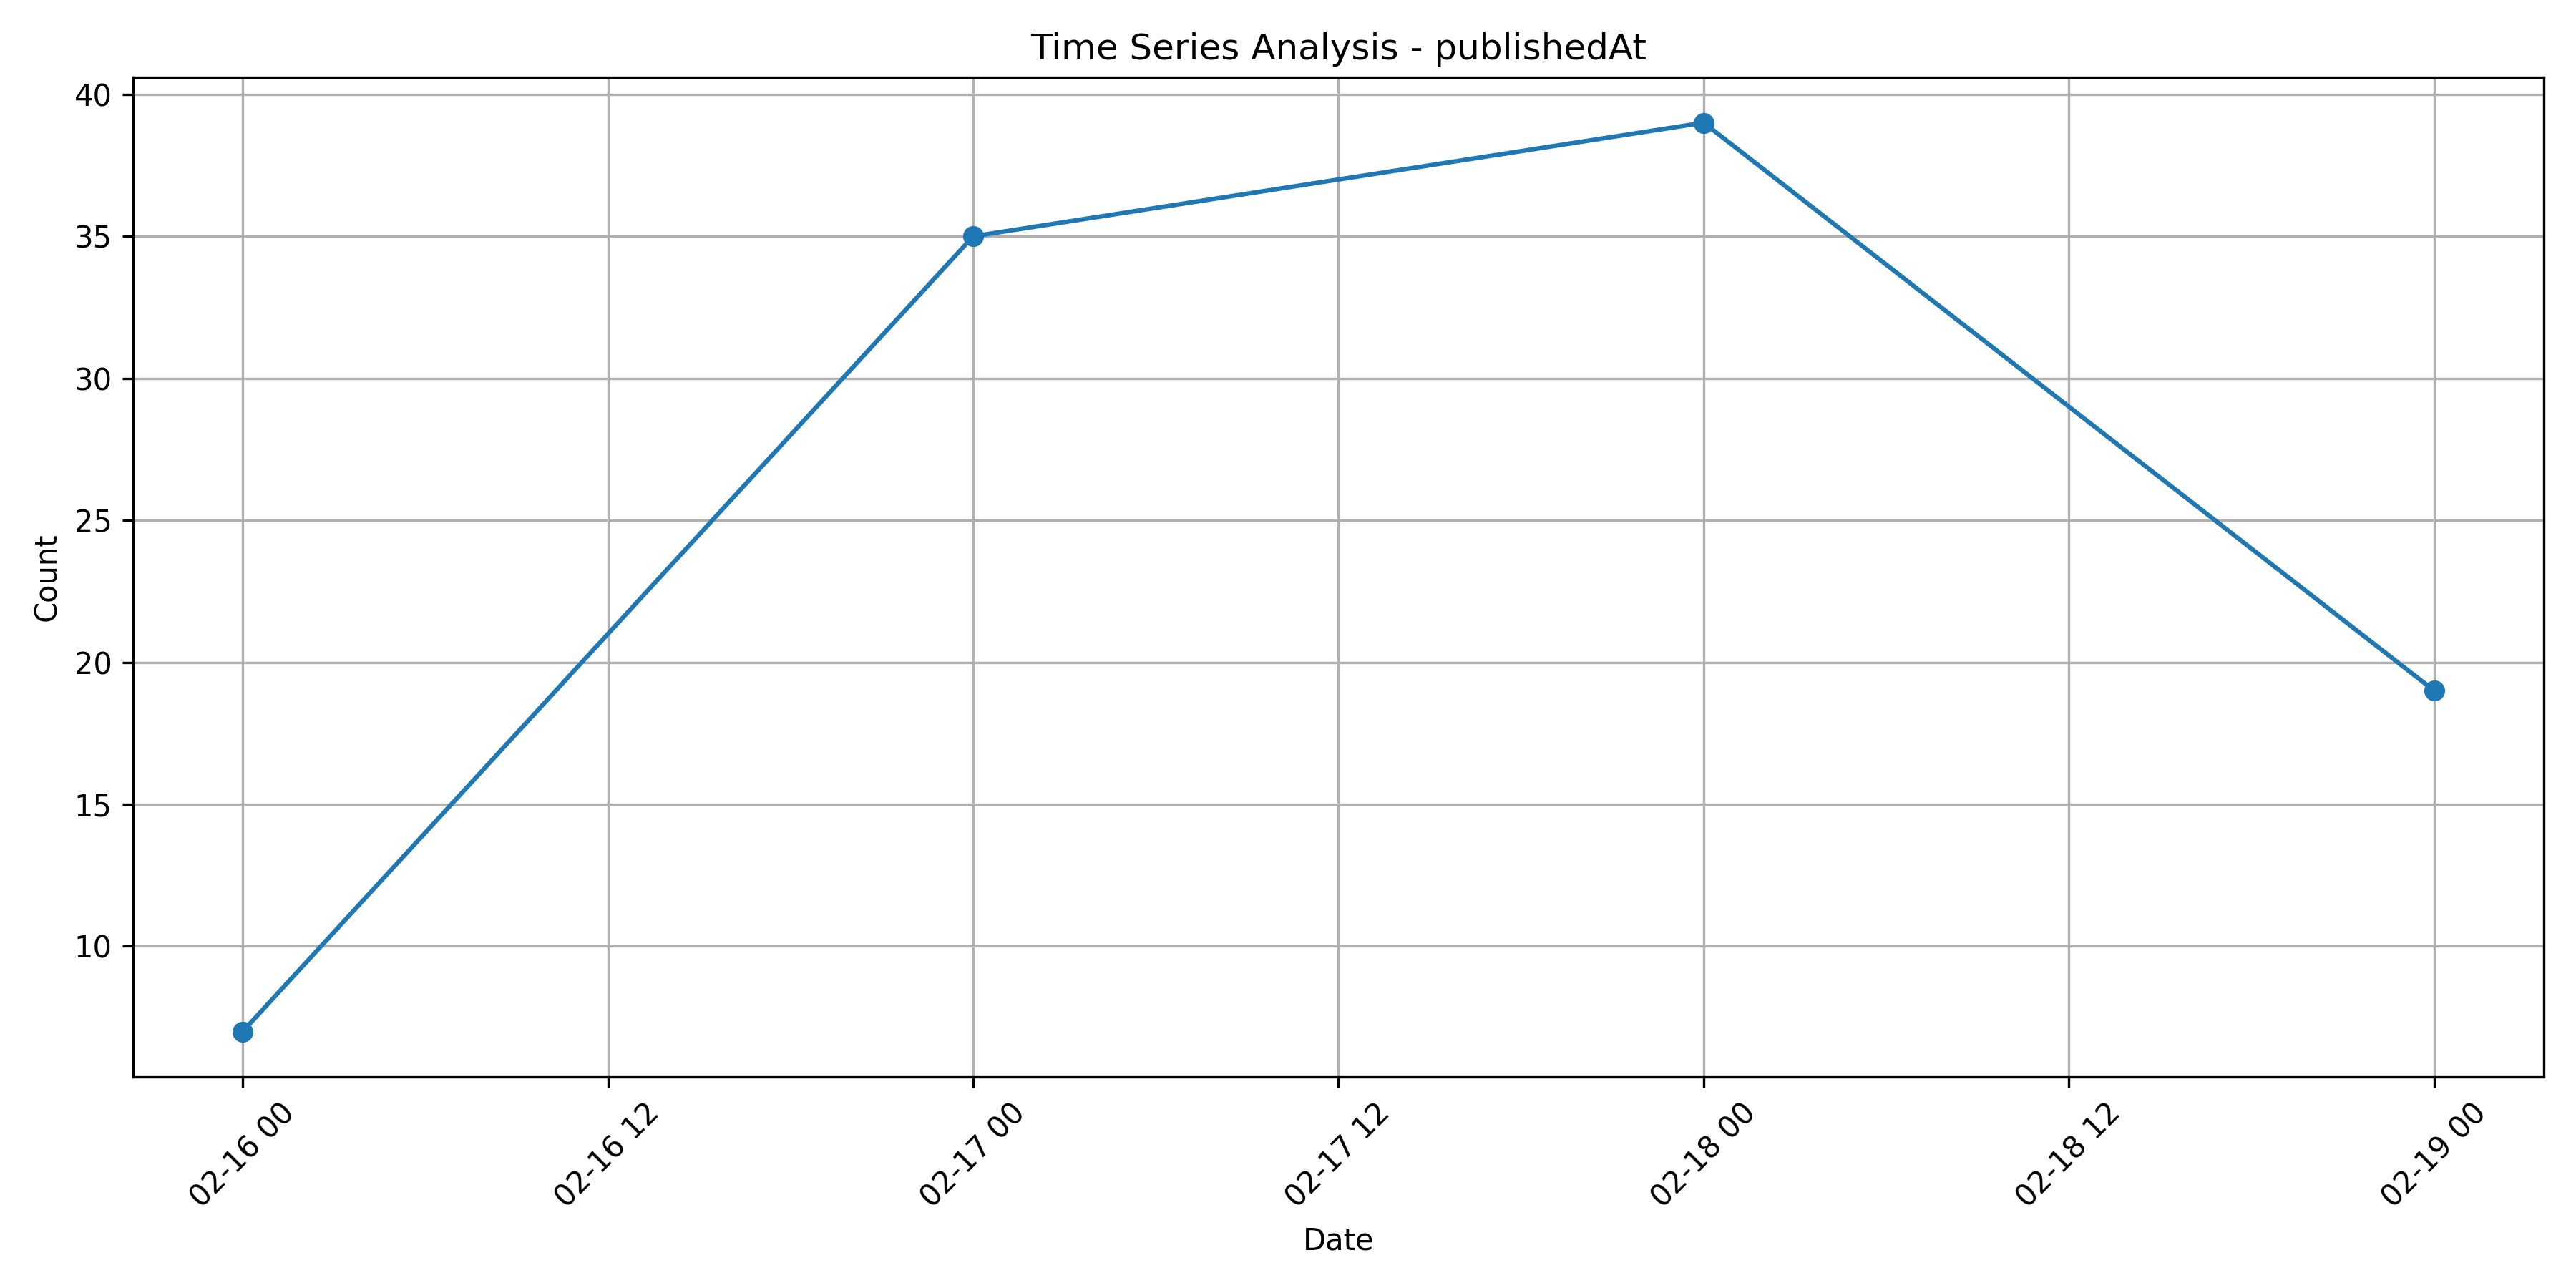

The table this chart was drawn from, first rows:
publishedAt, 0
2025-02-16, 7
2025-02-17, 35
2025-02-18, 39
2025-02-19, 19
